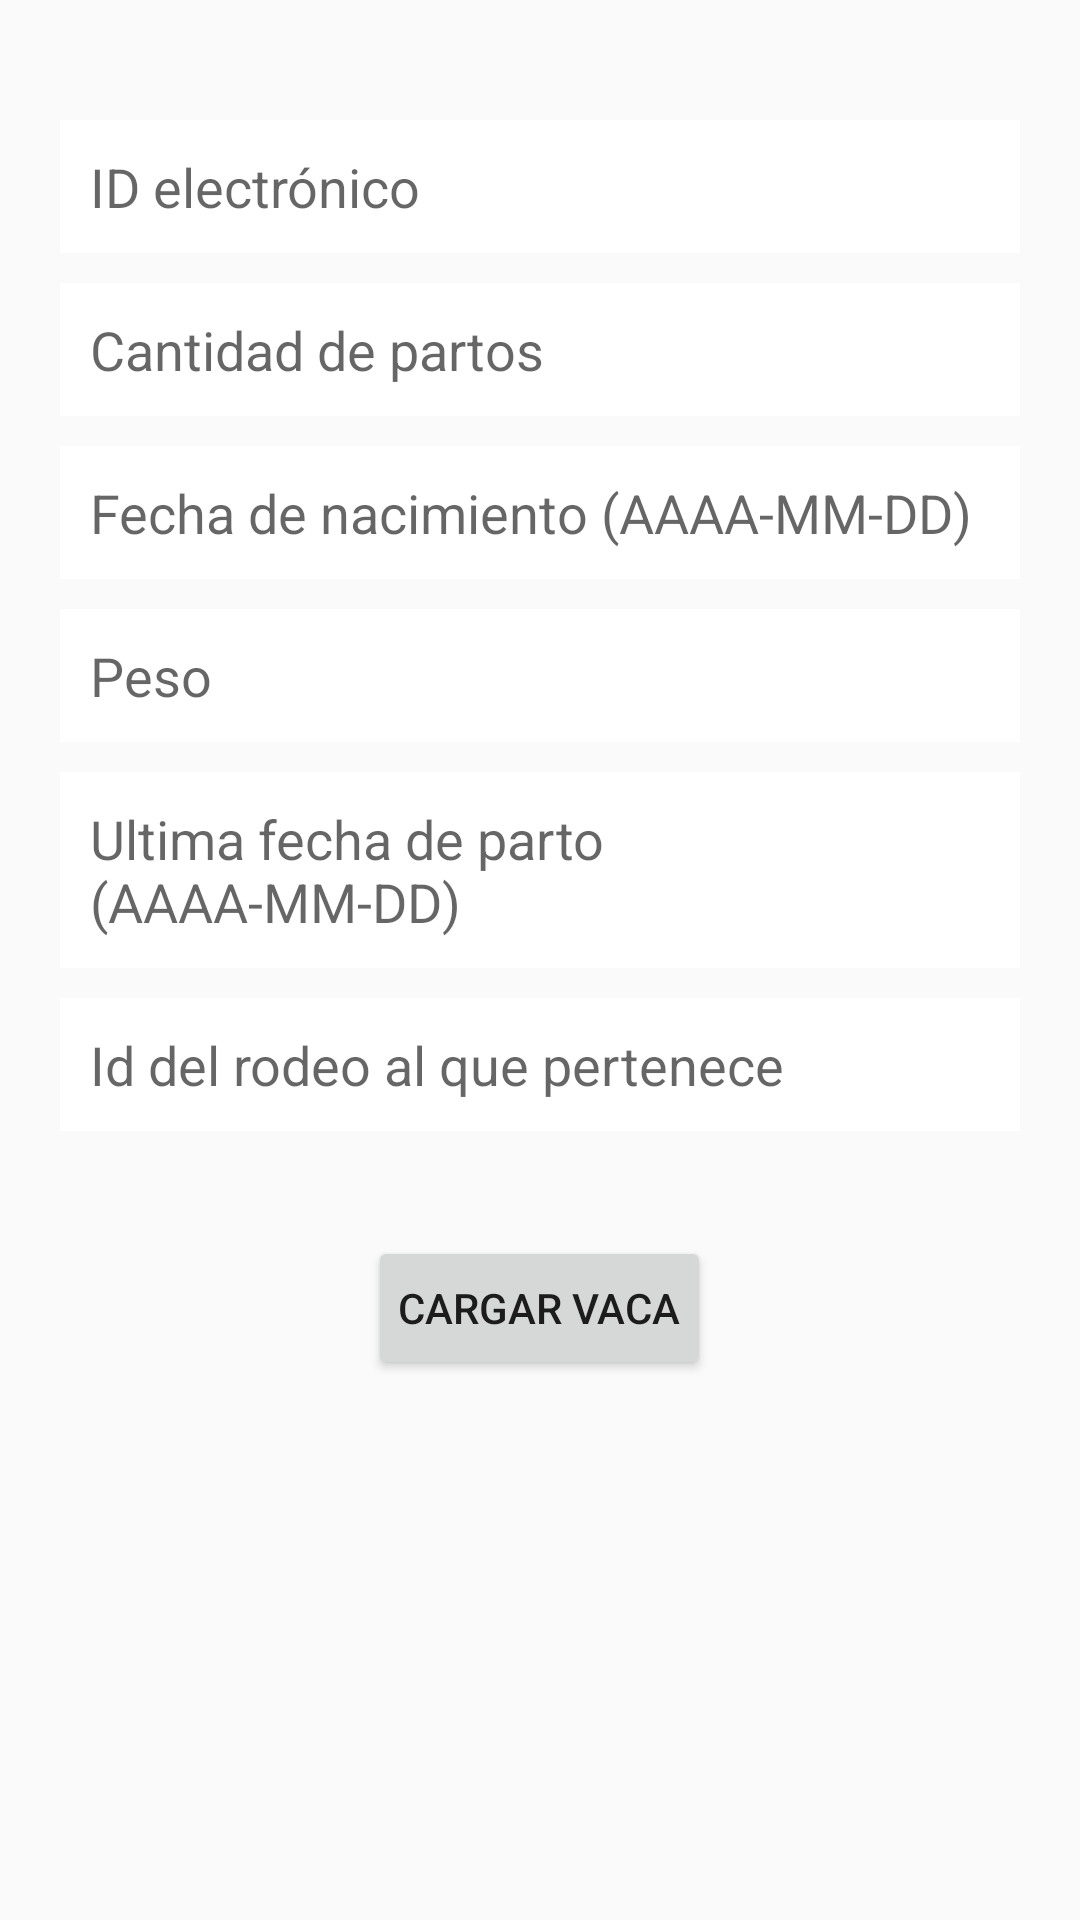

Android layout source for this screen:
<!-- AndroidManifest.xml: application theme Theme.TpFinalMoviles -->
<!-- res/layout/activity_add_cow.xml -->
<?xml version="1.0" encoding="utf-8"?>
<ScrollView xmlns:android="http://schemas.android.com/apk/res/android"
    android:layout_width="match_parent"
    android:layout_height="match_parent"
    xmlns:app="http://schemas.android.com/apk/res-auto"
    android:background="#FAFAFA"
    android:padding="20dp">

    <LinearLayout
        android:layout_width="match_parent"
        android:layout_height="match_parent"
        android:orientation="vertical">

        <ImageView
            android:id="@+id/backBtn"
            android:layout_width="wrap_content"
            android:layout_height="wrap_content"
            app:tint="@color/purple_500"
            app:srcCompat="@drawable/ic_back" />

        <EditText
            android:id="@+id/electronicIdText"
            android:layout_width="match_parent"
            android:layout_height="wrap_content"
            android:layout_marginTop="20dp"
            android:background="@color/white"
            android:digits="0123456789"
            android:ems="10"
            android:hint="ID electrónico"
            android:inputType="number"
            android:padding="10dp"
            android:shape="rectangle" />

        <EditText
            android:id="@+id/totalPartosText"
            android:layout_width="match_parent"
            android:layout_height="wrap_content"
            android:background="@color/white"
            android:layout_marginTop="10dp"
            android:digits="0123456789"
            android:ems="10"
            android:hint="Cantidad de partos"
            android:inputType="number"
            android:padding="10dp"
            android:shape="rectangle" />

        <EditText
            android:id="@+id/birthDayText"
            android:layout_width="match_parent"
            android:layout_height="wrap_content"
            android:layout_marginTop="10dp"
            android:background="@color/white"
            android:ems="10"
            android:hint="Fecha de nacimiento (AAAA-MM-DD)"
            android:padding="10dp"
            android:shape="rectangle" />

        <EditText
            android:id="@+id/weigthText"
            android:layout_width="match_parent"
            android:layout_height="wrap_content"
            android:layout_below="@+id/idFechaNacimiento"
            android:layout_marginTop="10dp"
            android:background="@color/white"
            android:digits="0123456789."
            android:ems="10"
            android:hint="Peso"
            android:inputType="numberDecimal"
            android:padding="10dp"
            android:shape="rectangle" />

        <EditText
            android:id="@+id/lastBornDateText"
            android:layout_width="match_parent"
            android:layout_height="wrap_content"
            android:layout_marginTop="10dp"
            android:background="@color/white"
            android:ems="10"
            android:hint="Ultima fecha de parto  (AAAA-MM-DD)"
            android:padding="10dp"
            android:shape="rectangle" />

        <EditText
            android:id="@+id/herdIdText"
            android:layout_width="match_parent"
            android:layout_height="wrap_content"
            android:layout_below="@+id/idUltFechaParto"
            android:layout_marginTop="10dp"
            android:background="@color/white"
            android:digits="0123456789"
            android:ems="10"
            android:hint="Id del rodeo al que pertenece"
            android:inputType="number"
            android:padding="10dp"
            android:shape="rectangle" />

        <Button
            android:id="@+id/addCowBtn"
            android:layout_width="wrap_content"
            android:layout_height="wrap_content"
            android:layout_below="@+id/idHerd"
            android:layout_gravity="center"
            android:layout_marginTop="35dp"
            android:padding="10dp"
            android:text="Cargar Vaca" />

    </LinearLayout>

</ScrollView>
<!-- resources referenced by this layout -->
<resources>
  <style name="Theme.TpFinalMoviles" parent="Theme.MaterialComponents.DayNight.DarkActionBar">
          
          <item name="colorPrimary">@color/purple_500</item>
          <item name="colorPrimaryVariant">@color/purple_700</item>
          <item name="colorOnPrimary">@color/white</item>
          
          <item name="colorSecondary">@color/teal_200</item>
          <item name="colorSecondaryVariant">@color/teal_700</item>
          <item name="colorOnSecondary">@color/black</item>
          
          <item name="android:statusBarColor" tools:targetApi="l">?attr/colorPrimaryVariant</item>
          
      </style>
  <!-- not gathered from this repository: default colours our renderer supplied (Android Studio template values) -->
  <color name="purple_500">#FF6200EE</color>
  <color name="purple_700">#FF3700B3</color>
  <color name="teal_200">#FF03DAC5</color>
  <color name="teal_700">#FF018786</color>
  <color name="black">#FF000000</color>
  <color name="white">#FFFFFFFF</color>
</resources>
